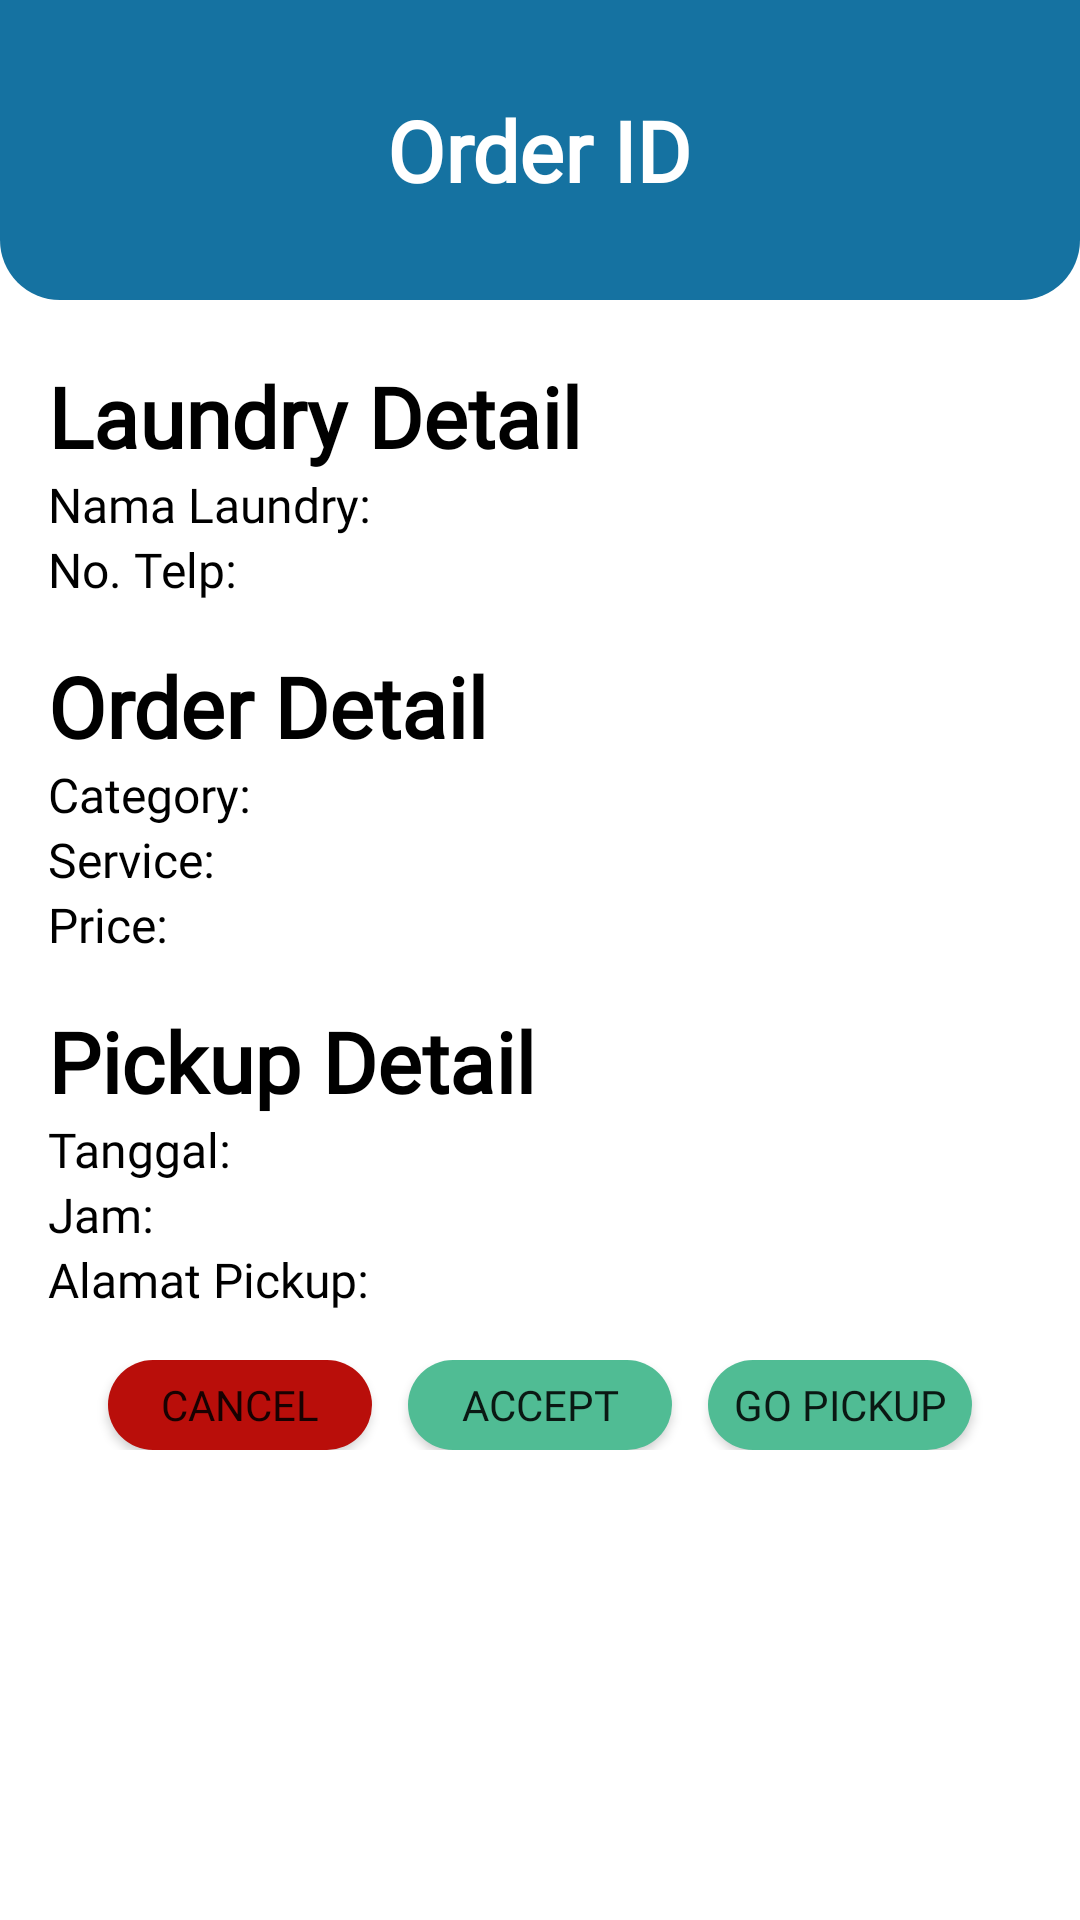

Produce the Android XML layout that renders to this screen, including the resource entries it uses.
<!-- AndroidManifest.xml: application theme Theme.TestAwal -->
<!-- res/layout/activity_order_detail_laundry.xml -->
<?xml version="1.0" encoding="utf-8"?>
<LinearLayout xmlns:android="http://schemas.android.com/apk/res/android"
    xmlns:app="http://schemas.android.com/apk/res-auto"
    xmlns:tools="http://schemas.android.com/tools"
    android:layout_width="match_parent"
    android:layout_height="match_parent"
    tools:context=".OrderDetailLaundry"
    android:orientation="vertical">

    <LinearLayout
        android:layout_width="match_parent"
        android:layout_height="100dp"
        android:gravity="center"
        android:background="@drawable/backgroundorderid">

        <TextView
            android:id="@+id/Id"
            android:layout_width="wrap_content"
            android:layout_height="wrap_content"
            android:text="Order ID"
            android:textColor="@color/white"
            android:textSize="28dp"
            android:textStyle="bold"
            android:fontFamily="@font/ralewayregular"/>

    </LinearLayout>

    <ScrollView
        android:layout_width="match_parent"
        android:layout_height="match_parent"
        android:fillViewport="true">

        <LinearLayout
            android:layout_width="match_parent"
            android:layout_height="wrap_content"
            android:orientation="vertical">

            <ImageView
                android:layout_width="match_parent"
                android:layout_height="4dp"
                android:src="@drawable/edittextshape"/>

            <LinearLayout
                android:layout_width="match_parent"
                android:layout_height="wrap_content"
                android:orientation="vertical"
                android:padding="16dp"
                android:background="@drawable/edittextshape">

                <LinearLayout
                    android:layout_width="match_parent"
                    android:layout_height="wrap_content"
                    android:layout_marginBottom="16dp"
                    android:orientation="vertical">

                    <TextView
                        android:layout_width="wrap_content"
                        android:layout_height="wrap_content"
                        android:text="Laundry Detail"
                        android:textColor="@color/black"
                        android:textSize="28dp"
                        android:textStyle="bold"
                        android:fontFamily="@font/ralewayregular"/>

                    <TextView
                        android:id="@+id/namaUser"
                        android:layout_width="wrap_content"
                        android:layout_height="wrap_content"
                        android:text="Nama Laundry:"
                        android:textSize="16dp"
                        android:textColor="@color/black"
                        android:fontFamily="@font/ralewayregular"/>

                    <TextView
                        android:id="@+id/noTelp"
                        android:layout_width="wrap_content"
                        android:layout_height="wrap_content"
                        android:text="No. Telp:"
                        android:textSize="16dp"
                        android:textColor="@color/black"
                        android:fontFamily="@font/ralewayregular"/>

                </LinearLayout>

                <LinearLayout
                    android:layout_width="match_parent"
                    android:layout_height="wrap_content"
                    android:layout_marginBottom="16dp"
                    android:orientation="vertical">

                    <TextView
                        android:layout_width="wrap_content"
                        android:layout_height="wrap_content"
                        android:text="Order Detail"
                        android:textSize="28sp"
                        android:textColor="@color/black"
                        android:textStyle="bold"
                        android:fontFamily="@font/ralewayregular"/>

                    <TextView
                        android:id="@+id/category"
                        android:layout_width="wrap_content"
                        android:layout_height="wrap_content"
                        android:text="Category:"
                        android:textSize="16dp"
                        android:textColor="@color/black"
                        android:fontFamily="@font/ralewayregular"/>

                    <TextView
                        android:id="@+id/service"
                        android:layout_width="wrap_content"
                        android:layout_height="wrap_content"
                        android:text="Service:"
                        android:textSize="16dp"
                        android:textColor="@color/black"
                        android:fontFamily="@font/ralewayregular"/>

                    <TextView
                        android:id="@+id/price"
                        android:layout_width="wrap_content"
                        android:layout_height="wrap_content"
                        android:text="Price:"
                        android:textSize="16dp"
                        android:textColor="@color/black"
                        android:fontFamily="@font/ralewayregular"/>

                </LinearLayout>

                <LinearLayout
                    android:id="@+id/layoutPickup"
                    android:layout_width="match_parent"
                    android:layout_height="wrap_content"
                    android:layout_marginBottom="16dp"
                    android:orientation="vertical">

                    <TextView
                        android:id="@+id/linearPickup"
                        android:layout_width="match_parent"
                        android:layout_height="wrap_content"
                        android:text="Pickup Detail"
                        android:textSize="28dp"
                        android:textColor="@color/black"
                        android:textStyle="bold"
                        android:fontFamily="@font/ralewayregular"/>

                    <TextView
                        android:id="@+id/tanggalPickup"
                        android:layout_width="wrap_content"
                        android:layout_height="wrap_content"
                        android:text="Tanggal:"
                        android:textSize="16dp"
                        android:textColor="@color/black"
                        android:fontFamily="@font/ralewayregular"/>

                    <TextView
                        android:id="@+id/jamPickup"
                        android:layout_width="wrap_content"
                        android:layout_height="wrap_content"
                        android:text="Jam:"
                        android:textSize="16dp"
                        android:textColor="@color/black"
                        android:fontFamily="@font/ralewayregular"/>

                    <TextView
                        android:id="@+id/alamatpickup"
                        android:layout_width="wrap_content"
                        android:layout_height="wrap_content"
                        android:text="Alamat Pickup:"
                        android:textSize="16dp"
                        android:textColor="@color/black"
                        android:fontFamily="@font/ralewayregular"/>

                </LinearLayout>

                <LinearLayout
                    android:layout_width="match_parent"
                    android:layout_height="wrap_content"
                    android:orientation="horizontal"
                    android:gravity="center_horizontal">

                    <android.widget.Button
                        android:id="@+id/btnCancel"
                        android:layout_width="wrap_content"
                        android:layout_height="30dp"
                        android:layout_gravity="center_horizontal"
                        android:text="Cancel"
                        android:fontFamily="@font/ralewayregular"
                        android:background="@drawable/backgroundcancel"/>

                    <Space
                        android:id="@+id/space"
                        android:layout_width="12dp"
                        android:layout_height="match_parent"/>

                    <android.widget.Button
                        android:id="@+id/btnAccept"
                        android:layout_width="wrap_content"
                        android:layout_height="30dp"
                        android:layout_gravity="center_horizontal"
                        android:text="Accept"
                        android:fontFamily="@font/ralewayregular"
                        android:background="@drawable/buttonsave"/>

                    <Space
                        android:id="@+id/space1"
                        android:layout_width="12dp"
                        android:layout_height="match_parent"/>

                    <android.widget.Button
                        android:id="@+id/btnPickup"
                        android:layout_width="wrap_content"
                        android:layout_height="30dp"
                        android:layout_gravity="center_horizontal"
                        android:text="Go Pickup"
                        android:fontFamily="@font/ralewayregular"
                        android:background="@drawable/buttonsave"/>

                </LinearLayout>

            </LinearLayout>

        </LinearLayout>

    </ScrollView>

</LinearLayout>
<!-- resources referenced by this layout -->
<resources>
  <color name="black">#FF000000</color>
  <color name="white">#FFFFFFFF</color>
  <!-- drawable backgroundcancel (drawable) -->
  <?xml version="1.0" encoding="utf-8"?>
  <shape xmlns:android="http://schemas.android.com/apk/res/android"
      android:shape="rectangle">
  
      <solid android:color="#B90E0A" />
      <corners
          android:bottomRightRadius="15dp"
          android:bottomLeftRadius="15dp"
          android:topLeftRadius="15dp"
          android:topRightRadius="15dp" />
  </shape>
  <!-- drawable backgroundorderid (drawable) -->
  <?xml version="1.0" encoding="utf-8"?>
  <shape xmlns:android="http://schemas.android.com/apk/res/android"
      android:shape="rectangle">
  
      <solid android:color="#1572A1" />
      <corners
          android:bottomRightRadius="20dp"
          android:bottomLeftRadius="20dp" />
  </shape>
  <!-- drawable buttonsave (drawable) -->
  <?xml version="1.0" encoding="utf-8"?>
  <shape xmlns:android="http://schemas.android.com/apk/res/android"
      android:shape="rectangle">
  
      <solid android:color="#50BC94" />
      <corners
          android:bottomRightRadius="15dp"
          android:bottomLeftRadius="15dp"
          android:topLeftRadius="15dp"
          android:topRightRadius="15dp" />
  </shape>
  <!-- drawable edittextshape (drawable) -->
  <?xml version="1.0" encoding="utf-8"?>
  <shape xmlns:android="http://schemas.android.com/apk/res/android"
      android:shape="rectangle">
  
      <solid android:color="#FFFF" />
      <corners
          android:bottomRightRadius="15dp"
          android:bottomLeftRadius="15dp"
          android:topLeftRadius="15dp"
          android:topRightRadius="15dp" />
  </shape>
  <style name="Theme.TestAwal" parent="Theme.MaterialComponents.DayNight.DarkActionBar">
          
          <item name="colorPrimary">@color/blue</item>
          <item name="colorPrimaryVariant">@color/black</item>
          <item name="colorOnPrimary">@color/blue</item>
          
          
          
          
          
          <item name="android:statusBarColor" tools:targetApi="l">?attr/colorPrimaryVariant</item>
          
      </style>
  <color name="blue">#1572A1</color>
</resources>
